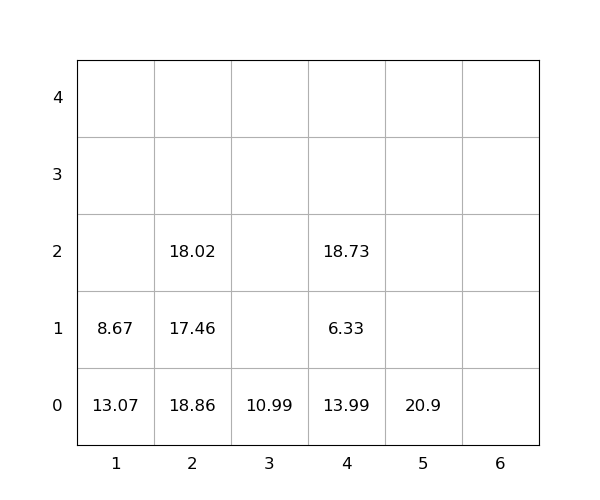

Values plotted in this chart, from the file beside it:
idx, loc_x, loc_y, loc_z, weight, seq, emerg, reloc, size(ft)
1, 4, 0, 0, 13.99, 0, 0, 1.0, 20
2, 4, 0, 1, 6.33, 0, 0, 1.0, 20
3, 1, 0, 0, 13.07, 0, 0, 1, 20
4, 2, 0, 0, 18.86, 1, 0, 1.0, 20
5, 4, 0, 2, 18.73, 2, 0, 1, 20
6, 2, 0, 1, 17.46, 3, 0, 1.0, 20
7, 5, 0, 0, 20.9, 4, 0, 0, 20
8, 2, 0, 2, 18.02, 5, 0, 1, 20
9, 1, 0, 1, 8.67, 6, 0, 1, 20
10, 3, 0, 0, 10.99, 7, 0, 1.0, 20
